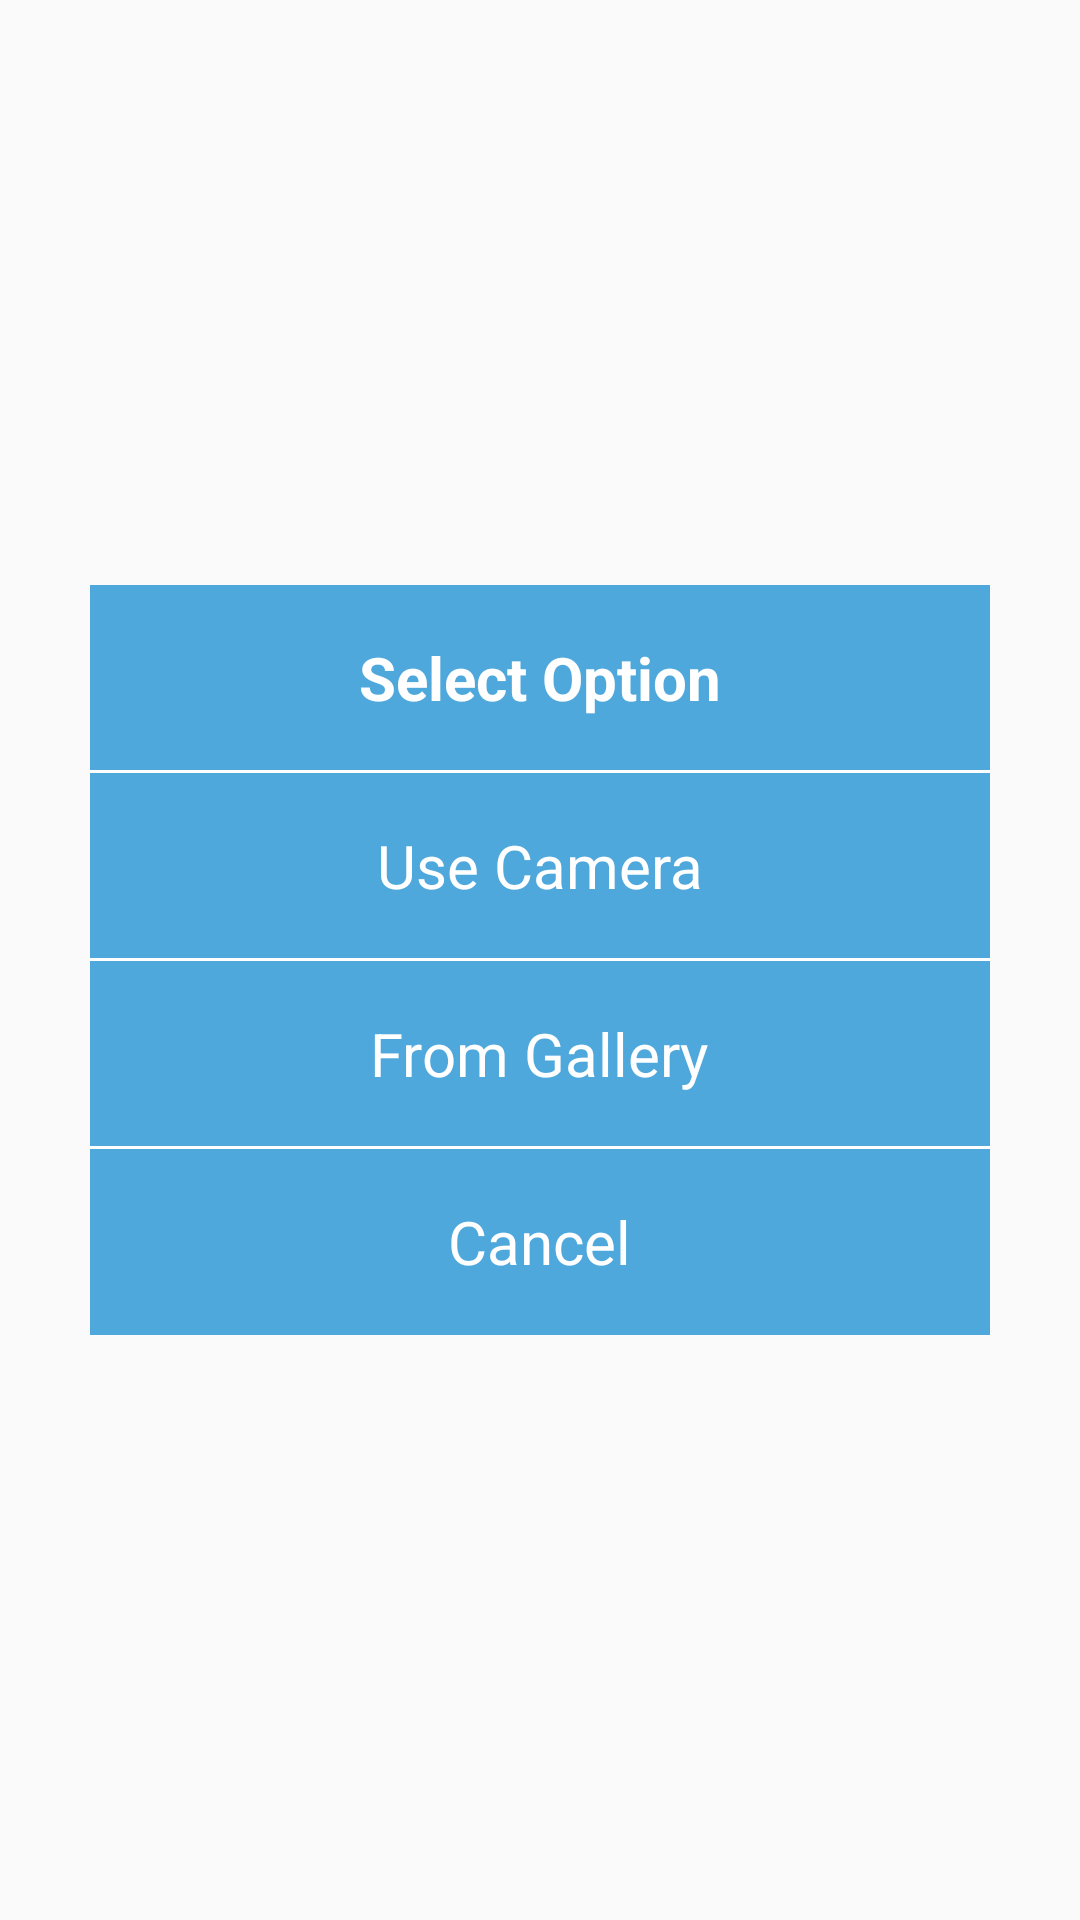

The Android layout XML behind this screen, and the referenced resources:
<!-- AndroidManifest.xml: application theme AppTheme -->
<!-- res/layout/chang_photo_dialogue.xml -->
<?xml version="1.0" encoding="utf-8"?>
<LinearLayout xmlns:android="http://schemas.android.com/apk/res/android"
    android:layout_width="match_parent"
    android:layout_height="match_parent"
    android:orientation="vertical"
    android:gravity="center"
     >
    
    
    <LinearLayout 
        android:layout_width="300dp"
        android:layout_height="250dp"
        android:background="#4FA8DC"
        
        android:gravity="center"
        android:orientation="vertical"
        >
        
        <LinearLayout 
            android:layout_width="fill_parent"
            android:layout_height="0dp"
            android:layout_weight="1"
            android:orientation="vertical"
            android:gravity="center"
            >
            <TextView 
                android:layout_width="wrap_content"
                android:layout_height="wrap_content"
                android:text="Select Option"
                android:textSize="20sp"
                android:textStyle="bold"
                android:textColor="#ffffff"
                />
        </LinearLayout>
        
        <View 
            android:layout_width="fill_parent"
            android:layout_height="1dp"
            android:background="#ffffff"
            />
        
        <LinearLayout 
              android:id="@+id/tvUseCam"
            android:layout_width="fill_parent"
            android:layout_height="0dp"
            android:layout_weight="1"
            android:orientation="vertical"
            android:gravity="center"
            >
            <TextView 
              
                android:layout_width="wrap_content"
                android:layout_height="wrap_content"
                android:text="Use Camera"
                android:textSize="20sp"
                android:textColor="#ffffff"
                />
        </LinearLayout>
        <View 
            android:layout_width="fill_parent"
            android:layout_height="1dp"
            android:background="#ffffff"
            />
        <LinearLayout 
            android:id="@+id/tvRoll"
            android:layout_width="fill_parent"
            android:layout_height="0dp"
            android:layout_weight="1"
            android:orientation="vertical"
            android:gravity="center"
            >
            <TextView 
                
                android:layout_width="wrap_content"
                android:layout_height="wrap_content"
                android:text="From Gallery"
                android:textSize="20sp"
                android:textColor="#ffffff"
                />
        </LinearLayout>
        <View 
            android:layout_width="fill_parent"
            android:layout_height="1dp"
            android:background="#ffffff"
            />
        <LinearLayout 
            android:id="@+id/tvCance"
           android:layout_width="fill_parent"
            android:layout_height="0dp"
            android:layout_weight="1"
            android:orientation="vertical"
            android:gravity="center"
            >
            <TextView 
                
                android:layout_width="wrap_content"
                android:layout_height="wrap_content"
                android:text="Cancel"
                android:textSize="20sp"
                android:textColor="#ffffff"
                />
        </LinearLayout>
    </LinearLayout>

</LinearLayout>
<!-- resources referenced by this layout -->
<resources>
  <style name="AppTheme" parent="Theme.AppCompat.Light.NoActionBar">
          
          <item name="colorPrimary">@color/colorPrimary</item>
          <item name="colorPrimaryDark">@color/colorPrimaryDark</item>
          <item name="colorAccent">@color/colorAccent</item>
  
          <item name="android:windowNoTitle">true</item>
          <item name="android:windowFullscreen">true</item>
      </style>
  <color name="colorPrimary">#efefef</color>
  <color name="colorPrimaryDark">#303F9F</color>
  <color name="colorAccent">#FF4081</color>
</resources>
